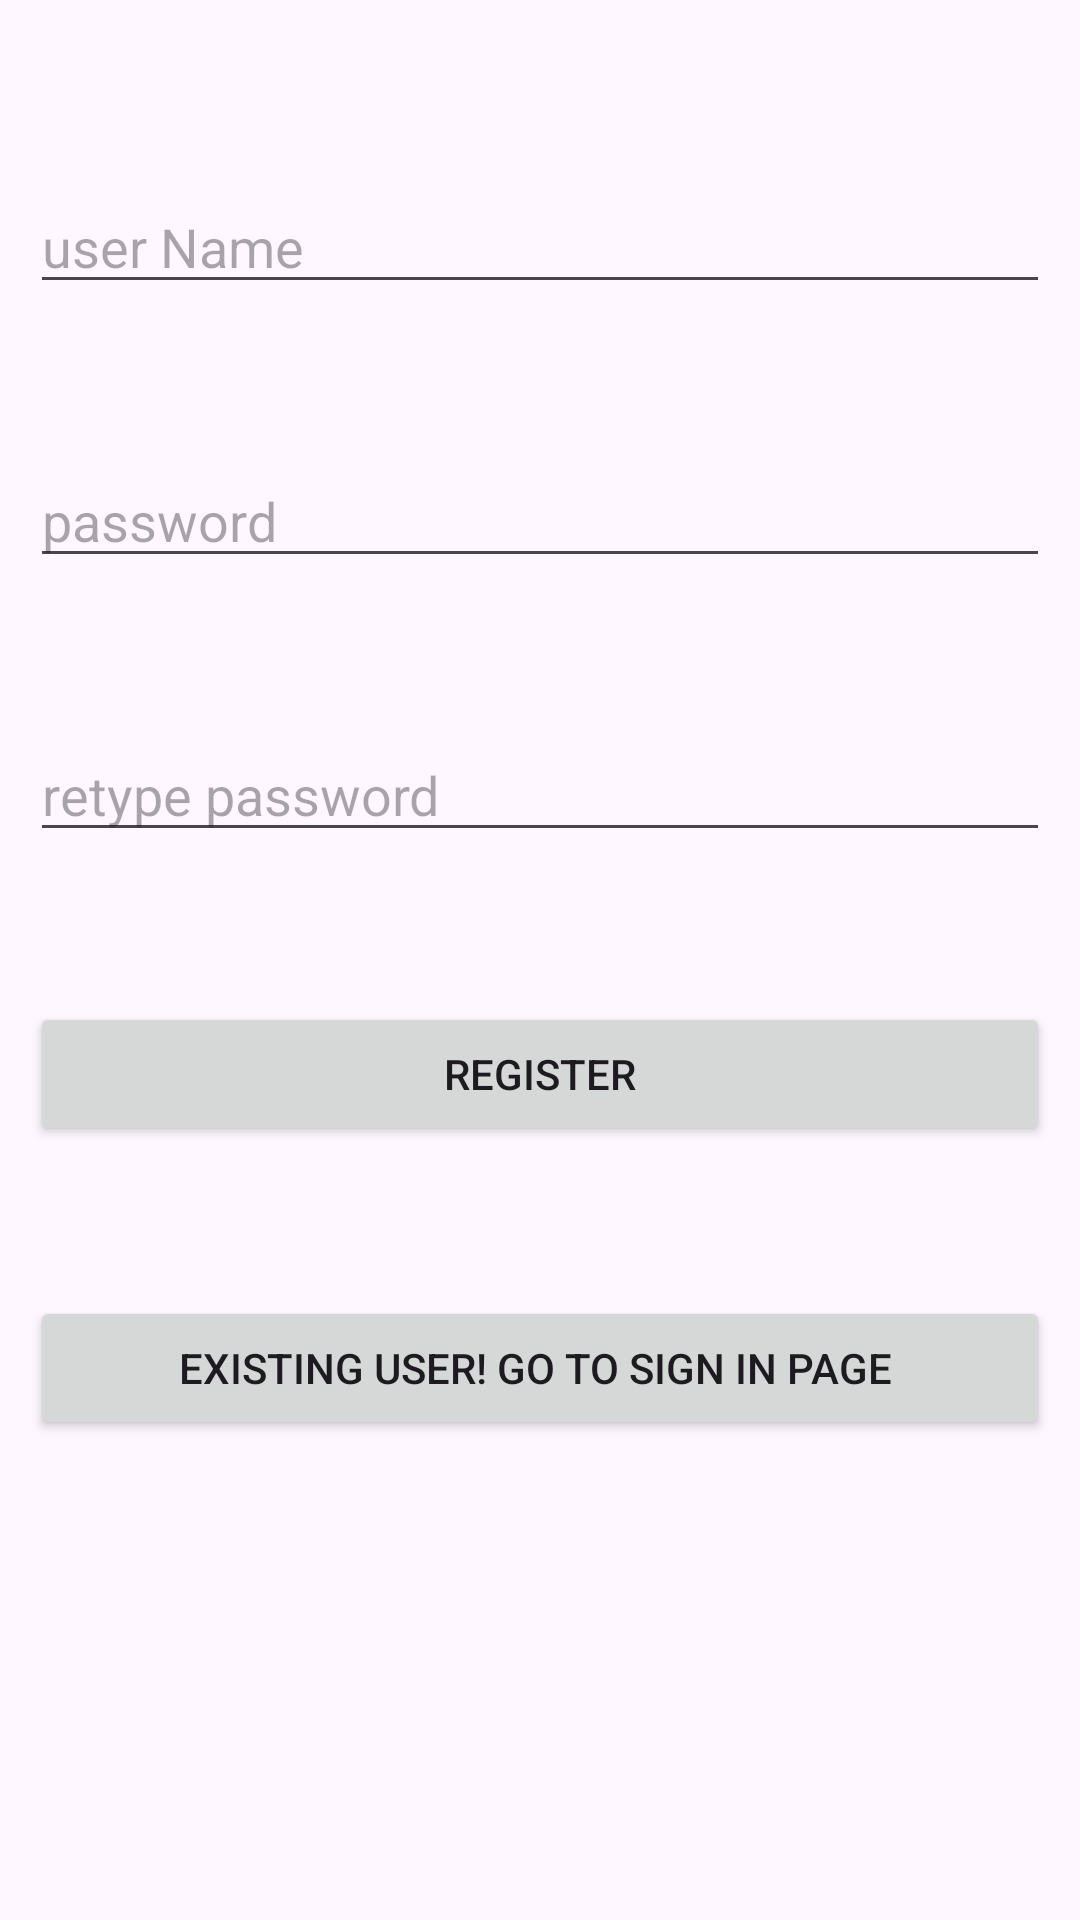

Here is an Android app screen rendered from its layout file. Give the layout XML and the strings, colors and styles it references.
<!-- AndroidManifest.xml: application theme Theme.Myapp11 -->
<!-- res/layout/activity_main.xml -->
<?xml version="1.0" encoding="utf-8"?>
<RelativeLayout xmlns:android="http://schemas.android.com/apk/res/android"
    xmlns:app="http://schemas.android.com/apk/res-auto"
    xmlns:tools="http://schemas.android.com/tools"
    android:layout_width="match_parent"
    android:layout_height="match_parent"
    android:padding="10dp"
    tools:context=".MainActivity">

    <EditText
        android:id="@+id/username"
        android:layout_width="match_parent"
        android:layout_height="wrap_content"
        android:hint="user Name"
        android:layout_marginTop="50dp"/>

    <EditText
        android:id="@+id/password"
        android:layout_width="match_parent"
        android:layout_height="wrap_content"
        android:hint="password"
        android:layout_marginTop="50dp"
        android:layout_below="@+id/username"/>

    <EditText
        android:id="@+id/repassword"
        android:layout_width="match_parent"
        android:layout_height="wrap_content"
        android:hint="retype password"
        android:layout_marginTop="50dp"
        android:layout_below="@+id/password"/>

    <Button
        android:id="@+id/btnsignup"
        android:layout_width="match_parent"
        android:layout_height="wrap_content"
        android:text="Register"
        android:layout_marginTop="50dp"
        android:layout_below="@+id/repassword"/>

    <Button
        android:id="@+id/btnsignin"
        android:layout_width="match_parent"
        android:layout_height="wrap_content"
        android:text="Existing user! go to sign in page "
        android:layout_marginTop="50dp"
        android:layout_below="@+id/btnsignup"/>

</RelativeLayout>
<!-- resources referenced by this layout -->
<resources>
  <style name="Theme.Myapp11" parent="Base.Theme.Myapp11" />
  <style name="Base.Theme.Myapp11" parent="Theme.Material3.DayNight.NoActionBar">
          
          
      </style>
</resources>
